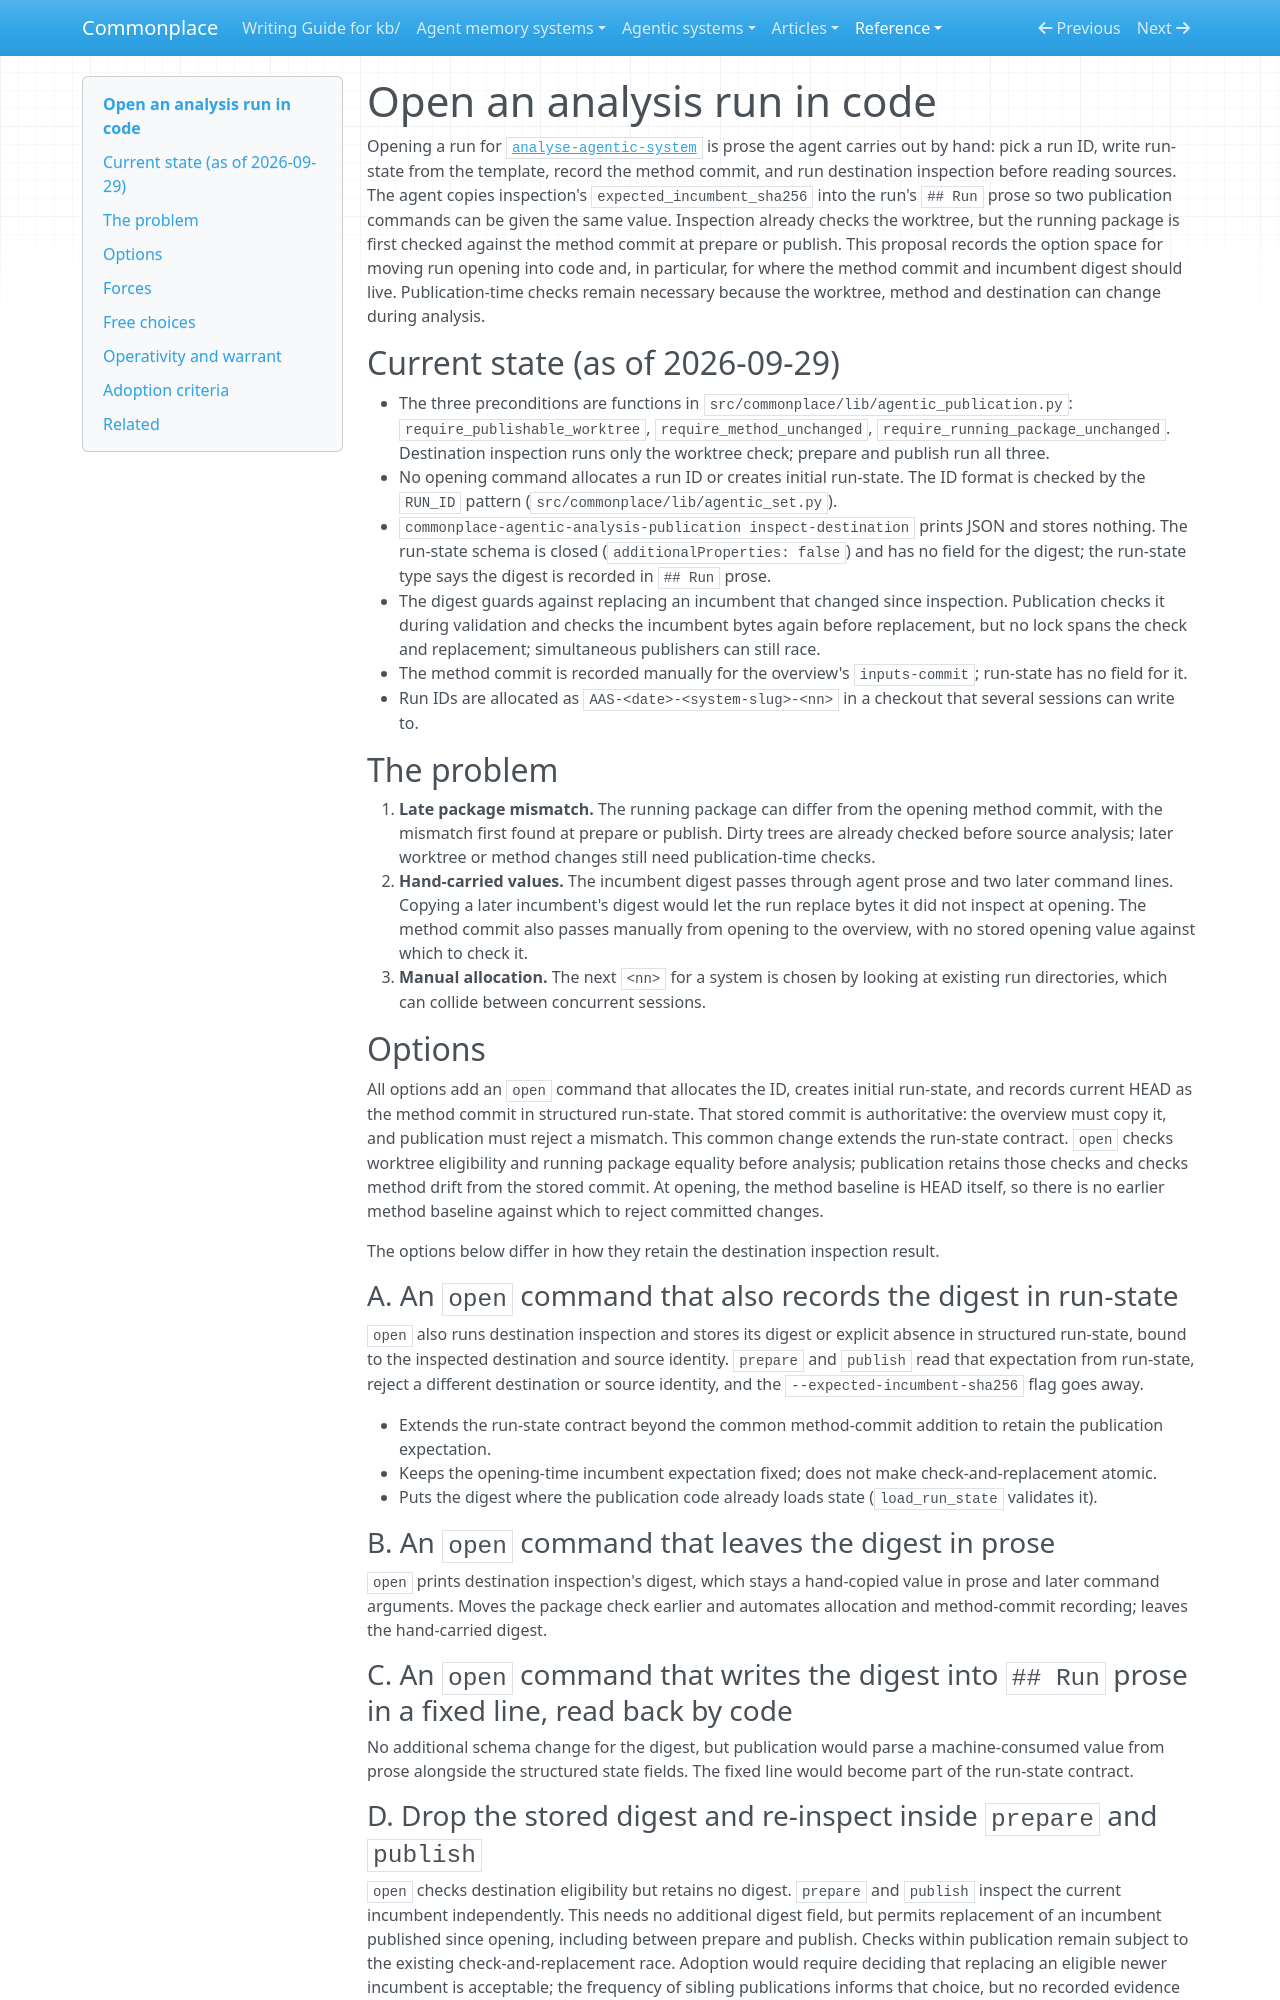

repository: zby/commonplace · page: reference/proposals/open-an-analysis-run-in-code/index.html · generator: mkdocs

---
description: "Proposal: open an agentic-system analysis run with one command that allocates the run ID, writes run-state, runs the publication preconditions early, and settles where the expected incumbent digest lives"
type: reference/types/design-proposal.md
---

# Open an analysis run in code

Opening a run for [`analyse-agentic-system`](../../agentic-systems/instructions/analyse-agentic-system/SKILL.md) is prose the agent carries out by hand: pick a run ID, write run-state from the template, record the method commit, and run destination inspection before reading sources. The agent copies inspection's `expected_incumbent_sha256` into the run's `## Run` prose so two publication commands can be given the same value. Inspection already checks the worktree, but the running package is first checked against the method commit at prepare or publish. This proposal records the option space for moving run opening into code and, in particular, for where the method commit and incumbent digest should live. Publication-time checks remain necessary because the worktree, method and destination can change during analysis.

## Current state (as of 2026-09-29)

- The three preconditions are functions in `src/commonplace/lib/agentic_publication.py`: `require_publishable_worktree`, `require_method_unchanged`, `require_running_package_unchanged`. Destination inspection runs only the worktree check; prepare and publish run all three.
- No opening command allocates a run ID or creates initial run-state. The ID format is checked by the `RUN_ID` pattern (`src/commonplace/lib/agentic_set.py`).
- `commonplace-agentic-analysis-publication inspect-destination` prints JSON and stores nothing. The run-state schema is closed (`additionalProperties: false`) and has no field for the digest; the run-state type says the digest is recorded in `## Run` prose.
- The digest guards against replacing an incumbent that changed since inspection. Publication checks it during validation and checks the incumbent bytes again before replacement, but no lock spans the check and replacement; simultaneous publishers can still race.
- The method commit is recorded manually for the overview's `inputs-commit`; run-state has no field for it.
- Run IDs are allocated as `AAS-<date>-<system-slug>-<nn>` in a checkout that several sessions can write to.

## The problem

1. **Late package mismatch.** The running package can differ from the opening method commit, with the mismatch first found at prepare or publish. Dirty trees are already checked before source analysis; later worktree or method changes still need publication-time checks.
2. **Hand-carried values.** The incumbent digest passes through agent prose and two later command lines. Copying a later incumbent's digest would let the run replace bytes it did not inspect at opening. The method commit also passes manually from opening to the overview, with no stored opening value against which to check it.
3. **Manual allocation.** The next `<nn>` for a system is chosen by looking at existing run directories, which can collide between concurrent sessions.

## Options

All options add an `open` command that allocates the ID, creates initial run-state, and records current HEAD as the method commit in structured run-state. That stored commit is authoritative: the overview must copy it, and publication must reject a mismatch. This common change extends the run-state contract. `open` checks worktree eligibility and running package equality before analysis; publication retains those checks and checks method drift from the stored commit. At opening, the method baseline is HEAD itself, so there is no earlier method baseline against which to reject committed changes.

The options below differ in how they retain the destination inspection result.

### A. An `open` command that also records the digest in run-state

`open` also runs destination inspection and stores its digest or explicit absence in structured run-state, bound to the inspected destination and source identity. `prepare` and `publish` read that expectation from run-state, reject a different destination or source identity, and the `--expected-incumbent-sha256` flag goes away.

- Extends the run-state contract beyond the common method-commit addition to retain the publication expectation.
- Keeps the opening-time incumbent expectation fixed; does not make check-and-replacement atomic.
- Puts the digest where the publication code already loads state (`load_run_state` validates it).

### B. An `open` command that leaves the digest in prose

`open` prints destination inspection's digest, which stays a hand-copied value in prose and later command arguments. Moves the package check earlier and automates allocation and method-commit recording; leaves the hand-carried digest.

### C. An `open` command that writes the digest into `## Run` prose in a fixed line, read back by code

No additional schema change for the digest, but publication would parse a machine-consumed value from prose alongside the structured state fields. The fixed line would become part of the run-state contract.
